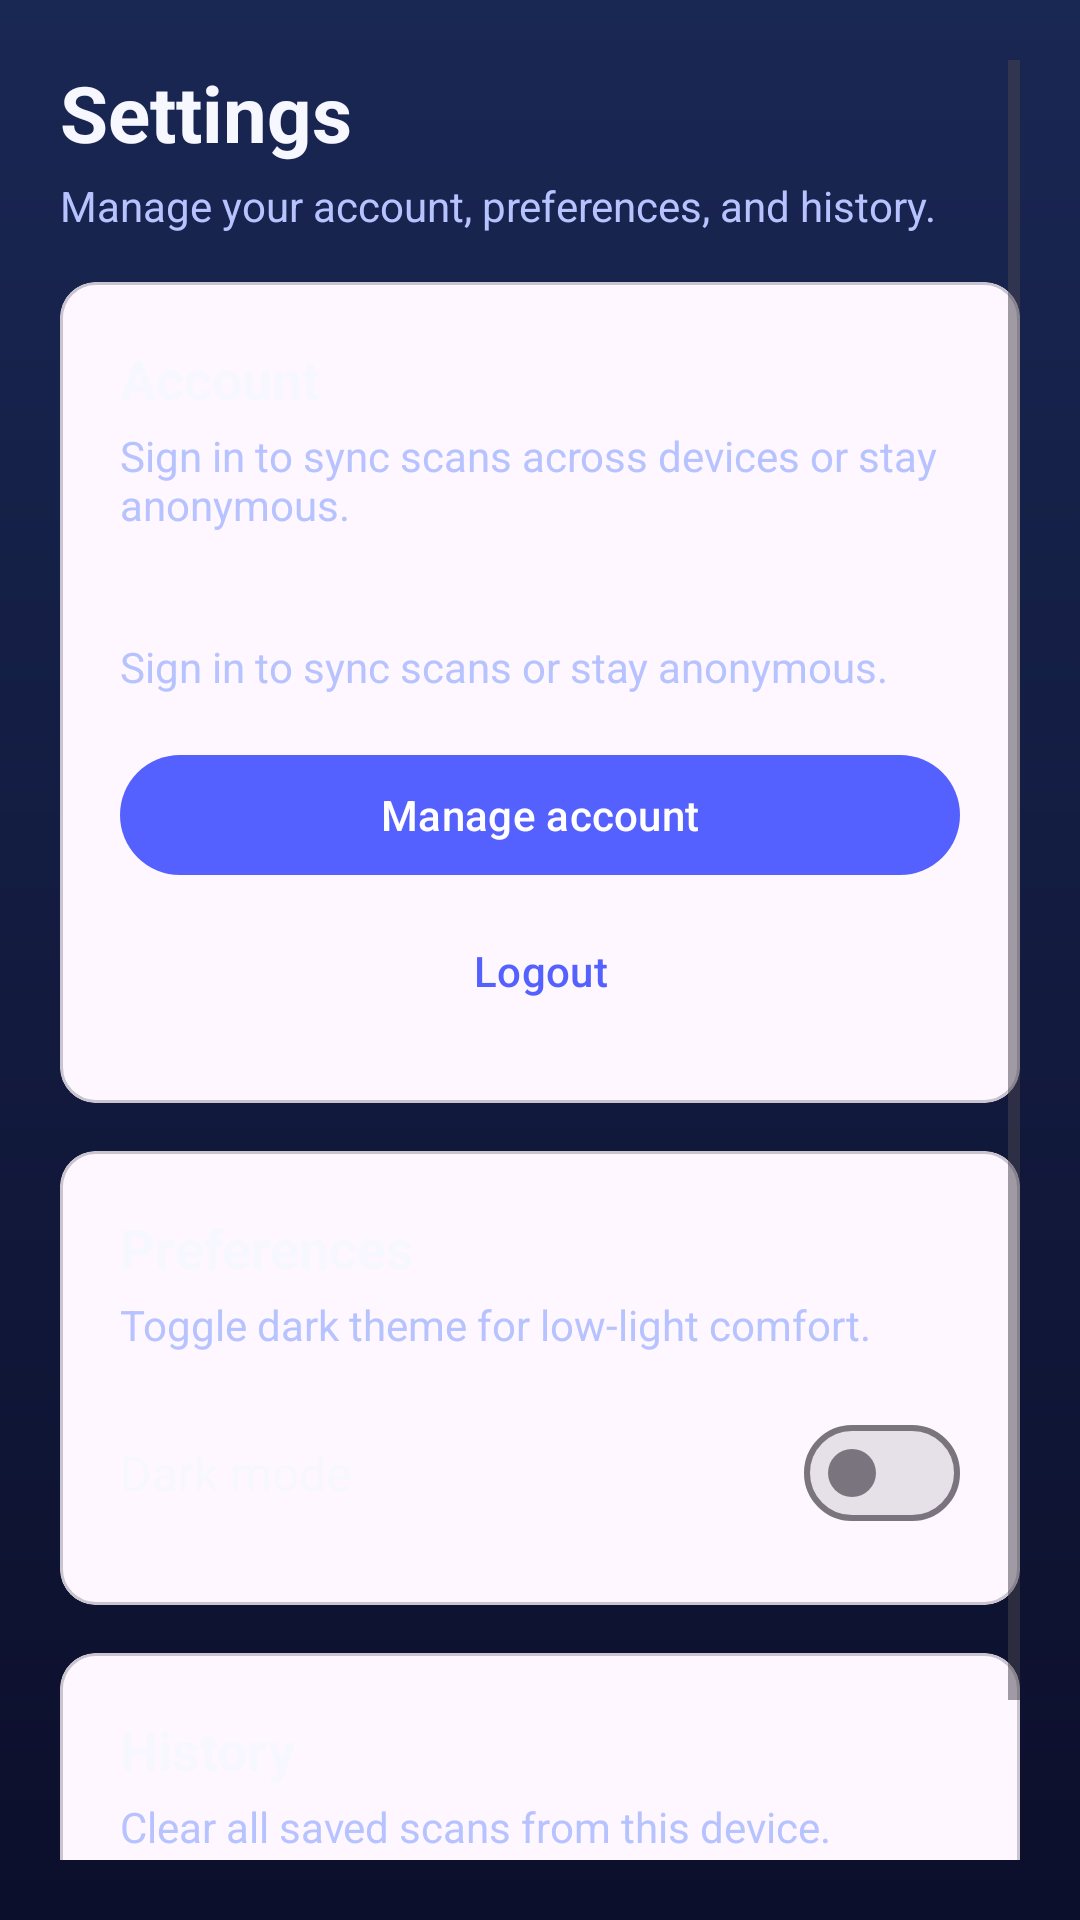

Write the Android layout XML for this screen, with the resource values it uses.
<!-- AndroidManifest.xml: application theme Theme.ScamGuard -->
<!-- res/layout/fragment_settings.xml -->
<?xml version="1.0" encoding="utf-8"?>
<ScrollView xmlns:android="http://schemas.android.com/apk/res/android"
    android:layout_width="match_parent"
    android:layout_height="match_parent"
    android:background="@drawable/bg_app_gradient"
    android:padding="20dp">

    <LinearLayout
        android:layout_width="match_parent"
        android:layout_height="wrap_content"
        android:orientation="vertical">

        <TextView
            android:layout_width="wrap_content"
            android:layout_height="wrap_content"
            android:text="@string/settings"
            android:textColor="@color/textPrimary"
            android:textSize="26sp"
            android:textStyle="bold" />

        <TextView
            android:layout_width="wrap_content"
            android:layout_height="wrap_content"
            android:layout_marginTop="4dp"
            android:text="@string/settings_subtitle"
            android:textColor="@color/textSecondary"
            android:textSize="14sp" />

        <com.google.android.material.card.MaterialCardView
            android:layout_width="match_parent"
            android:layout_height="wrap_content"
            android:layout_marginTop="16dp"
            android:foreground="?attr/selectableItemBackground"
            android:padding="0dp">

            <LinearLayout
                android:layout_width="match_parent"
                android:layout_height="wrap_content"
                android:orientation="vertical"
                android:padding="20dp">

                <TextView
                    android:layout_width="wrap_content"
                    android:layout_height="wrap_content"
                    android:text="@string/settings_account_section"
                    android:textColor="@color/textPrimary"
                    android:textSize="18sp"
                    android:textStyle="bold" />

                <TextView
                    android:layout_width="match_parent"
                    android:layout_height="wrap_content"
                    android:layout_marginTop="4dp"
                    android:text="@string/settings_account_description"
                    android:textColor="@color/textSecondary" />

                <TextView
                    android:id="@+id/userStatus"
                    android:layout_width="match_parent"
                    android:layout_height="wrap_content"
                    android:layout_marginTop="12dp"
                    android:textColor="@color/textPrimary"
                    android:textStyle="bold" />

                <TextView
                    android:layout_width="match_parent"
                    android:layout_height="wrap_content"
                    android:layout_marginTop="4dp"
                    android:text="@string/settings_account_hint"
                    android:textColor="@color/textSecondary" />

                <com.google.android.material.button.MaterialButton
                    android:id="@+id/manageAccountButton"
                    style="@style/Widget.Material3.Button"
                    android:layout_width="match_parent"
                    android:layout_height="wrap_content"
                    android:layout_marginTop="16dp"
                    android:text="@string/settings_manage_account"
                    android:textAllCaps="false" />

                <com.google.android.material.button.MaterialButton
                    android:id="@+id/logoutButton"
                    style="@style/Widget.Material3.Button.TextButton"
                    android:layout_width="match_parent"
                    android:layout_height="wrap_content"
                    android:layout_marginTop="4dp"
                    android:text="@string/logout"
                    android:textAllCaps="false" />
            </LinearLayout>
        </com.google.android.material.card.MaterialCardView>

        <com.google.android.material.card.MaterialCardView
            android:layout_width="match_parent"
            android:layout_height="wrap_content"
            android:layout_marginTop="16dp"
            android:foreground="?attr/selectableItemBackground">

            <LinearLayout
                android:layout_width="match_parent"
                android:layout_height="wrap_content"
                android:orientation="vertical"
                android:padding="20dp">

                <TextView
                    android:layout_width="wrap_content"
                    android:layout_height="wrap_content"
                    android:text="@string/settings_preferences_section"
                    android:textColor="@color/textPrimary"
                    android:textSize="18sp"
                    android:textStyle="bold" />

                <TextView
                    android:layout_width="match_parent"
                    android:layout_height="wrap_content"
                    android:layout_marginTop="4dp"
                    android:text="@string/settings_dark_mode_hint"
                    android:textColor="@color/textSecondary" />

                <LinearLayout
                    android:layout_width="match_parent"
                    android:layout_height="wrap_content"
                    android:layout_marginTop="16dp"
                    android:gravity="center_vertical"
                    android:orientation="horizontal">

                    <TextView
                        android:layout_width="0dp"
                        android:layout_height="wrap_content"
                        android:layout_weight="1"
                        android:text="@string/dark_mode"
                        android:textColor="@color/textPrimary"
                        android:textSize="16sp" />

                    <com.google.android.material.materialswitch.MaterialSwitch
                        android:id="@+id/darkModeSwitch"
                        android:layout_width="wrap_content"
                        android:layout_height="wrap_content" />
                </LinearLayout>
            </LinearLayout>
        </com.google.android.material.card.MaterialCardView>

        <com.google.android.material.card.MaterialCardView
            android:layout_width="match_parent"
            android:layout_height="wrap_content"
            android:layout_marginTop="16dp"
            android:foreground="?attr/selectableItemBackground">

            <LinearLayout
                android:layout_width="match_parent"
                android:layout_height="wrap_content"
                android:orientation="vertical"
                android:padding="20dp">

                <TextView
                    android:layout_width="wrap_content"
                    android:layout_height="wrap_content"
                    android:text="@string/settings_history_section"
                    android:textColor="@color/textPrimary"
                    android:textSize="18sp"
                    android:textStyle="bold" />

                <TextView
                    android:layout_width="match_parent"
                    android:layout_height="wrap_content"
                    android:layout_marginTop="4dp"
                    android:text="@string/settings_history_description"
                    android:textColor="@color/textSecondary" />

                <com.google.android.material.button.MaterialButton
                    android:id="@+id/clearHistoryButton"
                    style="@style/Widget.Material3.Button.OutlinedButton"
                    android:layout_width="match_parent"
                    android:layout_height="wrap_content"
                    android:layout_marginTop="16dp"
                    android:text="@string/clear_history"
                    android:textAllCaps="false" />
            </LinearLayout>
        </com.google.android.material.card.MaterialCardView>

    </LinearLayout>

</ScrollView>
<!-- resources referenced by this layout -->
<resources>
  <color name="textPrimary">#F7F8FF</color>
  <color name="textSecondary">#B7C3FF</color>
  <!-- drawable bg_app_gradient (drawable) -->
  <?xml version="1.0" encoding="utf-8"?>
  <shape xmlns:android="http://schemas.android.com/apk/res/android" android:shape="rectangle">
      <gradient
          android:startColor="@color/gradientStart"
          android:endColor="@color/gradientEnd"
          android:angle="90" />
  </shape>
  <string name="clear_history">Clear history</string>
  <string name="dark_mode">Dark mode</string>
  <string name="logout">Logout</string>
  <string name="settings">Settings</string>
  <string name="settings_account_description">Sign in to sync scans across devices or stay anonymous.</string>
  <string name="settings_account_hint">Sign in to sync scans or stay anonymous.</string>
  <string name="settings_account_section">Account</string>
  <string name="settings_dark_mode_hint">Toggle dark theme for low-light comfort.</string>
  <string name="settings_history_description">Clear all saved scans from this device.</string>
  <string name="settings_history_section">History</string>
  <string name="settings_manage_account">Manage account</string>
  <string name="settings_preferences_section">Preferences</string>
  <string name="settings_subtitle">Manage your account, preferences, and history.</string>
  <style name="Theme.ScamGuard" parent="Theme.Material3.DayNight.NoActionBar">
          <item name="colorPrimary">@color/colorPrimary</item>
          <item name="colorSecondary">@color/colorSecondary</item>
          <item name="android:statusBarColor" tools:targetApi="l">@color/gradientStart</item>
          <item name="android:navigationBarColor" tools:targetApi="l">@color/gradientEnd</item>
          <item name="android:windowBackground">@color/gradientStart</item>
      </style>
  <color name="gradientStart">#0C0F2B</color>
  <color name="gradientEnd">#192753</color>
  <color name="colorPrimary">#5561FF</color>
  <color name="colorSecondary">#7B89FF</color>
</resources>
